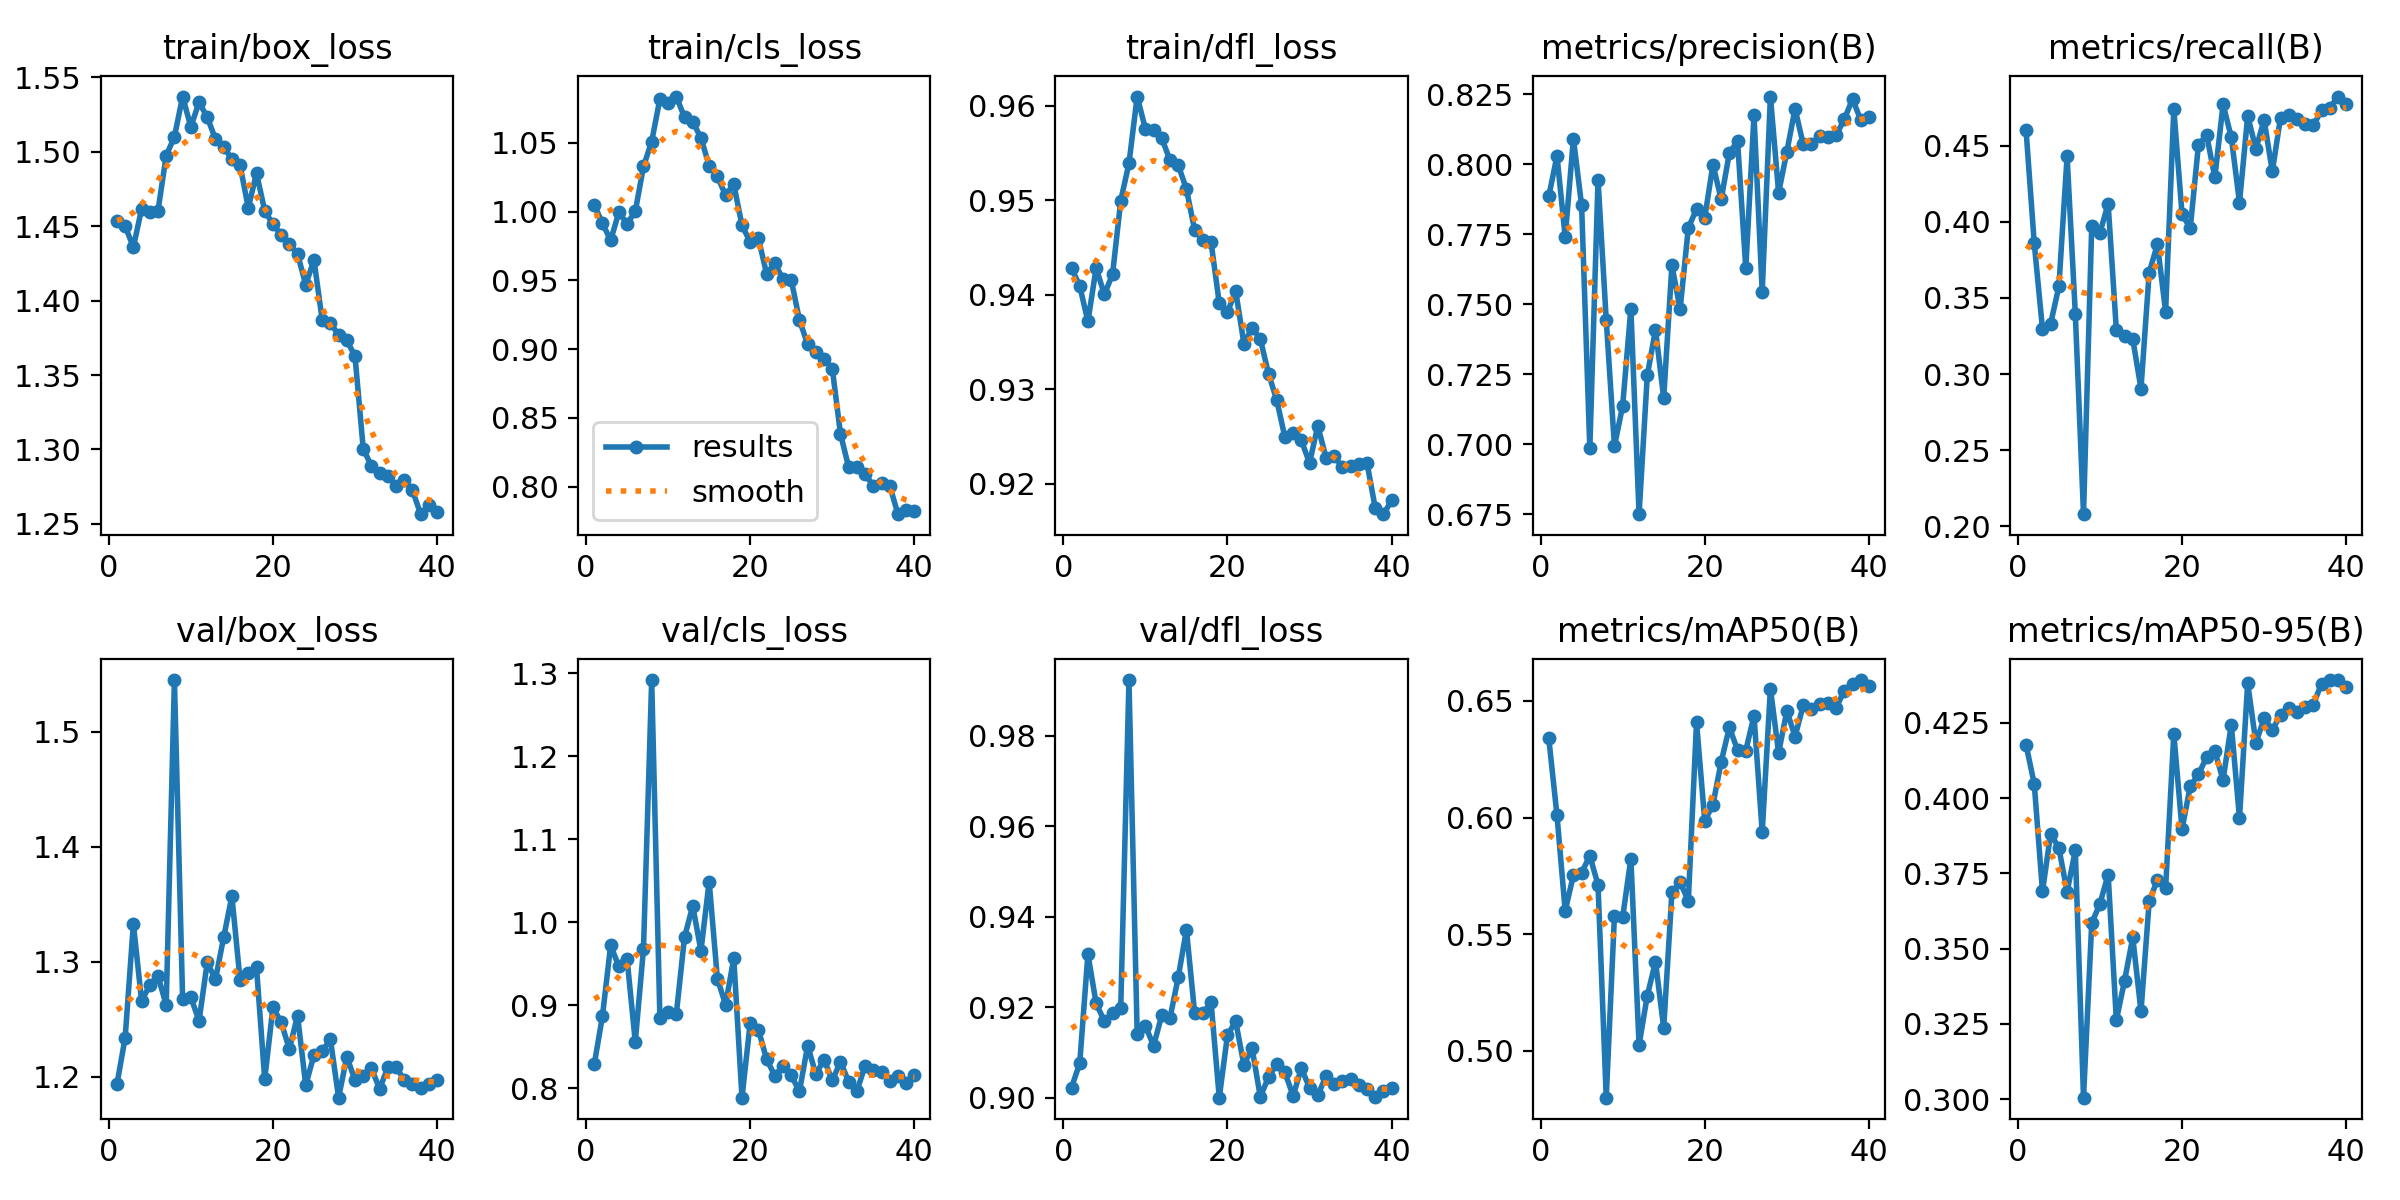

The file beside this chart, header and first rows:
epoch, time, train/box_loss, train/cls_loss, train/dfl_loss, metrics/precision(B), metrics/recall(B), metrics/mAP50(B), metrics/mAP50-95(B), val/box_loss, val/cls_loss, val/dfl_loss, lr/pg0, lr/pg1, lr/pg2
1, 1749, 1.453, 1.005, 0.9428, 0.7885, 0.4603, 0.634, 0.4178, 1.193, 0.8287, 0.9022, 0.08818, 0.000622, 0.000622
2, 3516, 1.45, 0.9914, 0.9409, 0.803, 0.3858, 0.601, 0.4047, 1.234, 0.8869, 0.9076, 0.0763, 0.001245, 0.001245
3, 5264, 1.436, 0.9791, 0.9372, 0.774, 0.3297, 0.56, 0.3691, 1.333, 0.9723, 0.9317, 0.06442, 0.001861, 0.001861
4, 7015, 1.461, 0.9994, 0.9428, 0.8091, 0.3332, 0.5754, 0.3882, 1.266, 0.9469, 0.9209, 0.05252, 0.002463, 0.002463
5, 8766, 1.459, 0.9911, 0.94, 0.7853, 0.3577, 0.5764, 0.3835, 1.279, 0.9562, 0.9169, 0.04061, 0.003046, 0.003046
6, 10507, 1.46, 1, 0.9422, 0.6985, 0.443, 0.5836, 0.3689, 1.287, 0.8559, 0.9187, 0.02867, 0.003606, 0.003606
7, 12261, 1.497, 1.033, 0.95, 0.7944, 0.3398, 0.5712, 0.3827, 1.262, 0.968, 0.9199, 0.0167, 0.004136, 0.004136
8, 14012, 1.51, 1.051, 0.9539, 0.7443, 0.208, 0.4799, 0.3005, 1.545, 1.292, 0.9923, 0.004692, 0.004633, 0.004633
9, 15764, 1.537, 1.082, 0.961, 0.6993, 0.3971, 0.558, 0.3585, 1.267, 0.885, 0.9141, 0.004527, 0.004527, 0.004527
10, 17517, 1.516, 1.079, 0.9576, 0.7137, 0.3928, 0.5572, 0.3649, 1.269, 0.8925, 0.9159, 0.004407, 0.004407, 0.004407
11, 19268, 1.533, 1.084, 0.9574, 0.7484, 0.4119, 0.5824, 0.3746, 1.248, 0.8895, 0.9115, 0.004275, 0.004275, 0.004275
12, 21012, 1.523, 1.068, 0.9565, 0.675, 0.329, 0.5025, 0.3262, 1.299, 0.9822, 0.9183, 0.004132, 0.004132, 0.004132
13, 22762, 1.508, 1.065, 0.9542, 0.7245, 0.3249, 0.5237, 0.3394, 1.284, 1.02, 0.9176, 0.00398, 0.00398, 0.00398
14, 24510, 1.503, 1.053, 0.9537, 0.7409, 0.323, 0.5382, 0.3537, 1.321, 0.9656, 0.9266, 0.003818, 0.003818, 0.003818
15, 26263, 1.495, 1.033, 0.9512, 0.7165, 0.2905, 0.5099, 0.3292, 1.357, 1.049, 0.9371, 0.003649, 0.003649, 0.003649
16, 28012, 1.491, 1.025, 0.9468, 0.7639, 0.3667, 0.5679, 0.3657, 1.284, 0.9323, 0.9187, 0.003472, 0.003472, 0.003472
17, 29741, 1.462, 1.012, 0.9458, 0.7482, 0.3852, 0.5723, 0.3729, 1.29, 0.9008, 0.9186, 0.00329, 0.00329, 0.00329
18, 31469, 1.486, 1.02, 0.9456, 0.7772, 0.3411, 0.5643, 0.37, 1.295, 0.9568, 0.9211, 0.003103, 0.003103, 0.003103
19, 33198, 1.46, 0.9899, 0.9391, 0.7839, 0.4741, 0.6408, 0.4214, 1.198, 0.7887, 0.9, 0.002912, 0.002912, 0.002912
20, 34937, 1.451, 0.9778, 0.9381, 0.7809, 0.4052, 0.5986, 0.3897, 1.26, 0.8789, 0.9138, 0.002719, 0.002719, 0.002719
21, 36678, 1.444, 0.9804, 0.9404, 0.7999, 0.3957, 0.6056, 0.4039, 1.247, 0.8706, 0.9169, 0.002525, 0.002525, 0.002525
22, 38418, 1.438, 0.9548, 0.9348, 0.7874, 0.4505, 0.6239, 0.4079, 1.224, 0.835, 0.9073, 0.002331, 0.002331, 0.002331
23, 40167, 1.431, 0.9625, 0.9365, 0.804, 0.457, 0.6387, 0.4136, 1.253, 0.8152, 0.9109, 0.002138, 0.002138, 0.002138
24, 41898, 1.41, 0.9507, 0.9353, 0.8082, 0.4291, 0.6289, 0.4157, 1.192, 0.8272, 0.9002, 0.001947, 0.001947, 0.001947
25, 43643, 1.427, 0.9503, 0.9316, 0.7628, 0.4771, 0.6287, 0.406, 1.219, 0.8155, 0.9045, 0.00176, 0.00176, 0.00176
26, 45394, 1.387, 0.9211, 0.9288, 0.8174, 0.4557, 0.6437, 0.4245, 1.222, 0.7963, 0.9075, 0.001578, 0.001578, 0.001578
27, 47138, 1.385, 0.9035, 0.9249, 0.7544, 0.4126, 0.5937, 0.3934, 1.233, 0.8515, 0.9056, 0.001401, 0.001401, 0.001401
28, 48885, 1.377, 0.8977, 0.9254, 0.8241, 0.4694, 0.6553, 0.4382, 1.182, 0.8169, 0.9004, 0.001232, 0.001232, 0.001232
29, 50630, 1.373, 0.8929, 0.9246, 0.7898, 0.448, 0.6278, 0.4184, 1.217, 0.8346, 0.9066, 0.00107, 0.00107, 0.00107
30, 52379, 1.363, 0.8859, 0.9222, 0.8044, 0.4669, 0.6457, 0.4265, 1.197, 0.8095, 0.9022, 0.0009176, 0.0009176, 0.0009176
31, 54078, 1.301, 0.8383, 0.9261, 0.8198, 0.4331, 0.6348, 0.4227, 1.2, 0.8321, 0.9005, 0.0007749, 0.0007749, 0.0007749
32, 55768, 1.289, 0.8141, 0.9228, 0.8071, 0.4685, 0.6481, 0.4276, 1.207, 0.8077, 0.9047, 0.000643, 0.000643, 0.000643
33, 57456, 1.284, 0.8142, 0.9229, 0.8074, 0.47, 0.6465, 0.4301, 1.189, 0.797, 0.903, 0.0005227, 0.0005227, 0.0005227
34, 59150, 1.282, 0.8089, 0.9217, 0.8099, 0.4676, 0.6489, 0.4288, 1.208, 0.827, 0.9038, 0.0004147, 0.0004147, 0.0004147
35, 60844, 1.276, 0.8008, 0.9218, 0.8095, 0.4645, 0.6493, 0.4303, 1.208, 0.822, 0.9042, 0.0003198, 0.0003198, 0.0003198
36, 62528, 1.28, 0.8028, 0.9221, 0.8103, 0.4633, 0.647, 0.4311, 1.197, 0.8193, 0.9029, 0.0002384, 0.0002384, 0.0002384
37, 64230, 1.273, 0.8007, 0.9222, 0.8161, 0.4734, 0.6544, 0.4381, 1.193, 0.8089, 0.9019, 0.0001711, 0.0001711, 0.0001711
38, 65919, 1.257, 0.78, 0.9174, 0.8232, 0.4748, 0.6573, 0.4392, 1.19, 0.8153, 0.9002, 0.0001184, 0.0001184, 0.0001184
39, 67619, 1.263, 0.7833, 0.9168, 0.8158, 0.4823, 0.659, 0.4393, 1.194, 0.8069, 0.9015, 8.04714e-05, 8.04714e-05, 8.04714e-05
40, 69308, 1.258, 0.7825, 0.9182, 0.8168, 0.4774, 0.6566, 0.4369, 1.197, 0.8163, 0.9022, 5.76296e-05, 5.76296e-05, 5.76296e-05
